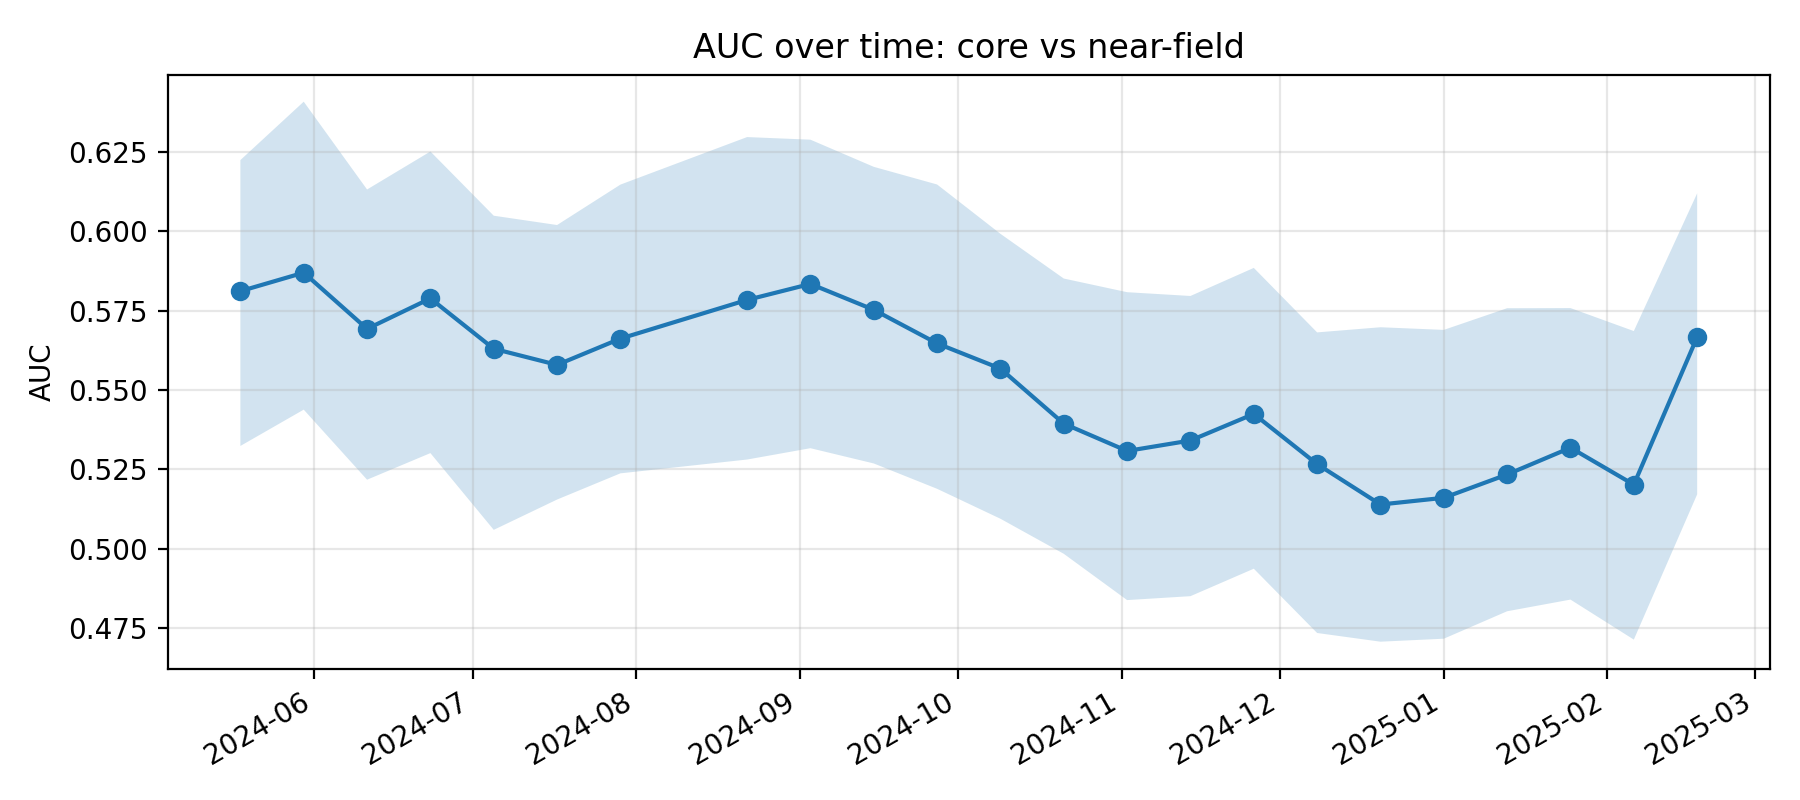

The table this chart was drawn from, first rows:
k, epoch_col, epoch_date, auc, auc_ci_lo, auc_ci_hi, perm_p_value, is_near_event_window
11, D20240518, 2024-05-18, 0.5811, 0.5324, 0.6224, , 0
12, D20240530, 2024-05-30, 0.5869, 0.5438, 0.6407, , 0
13, D20240611, 2024-06-11, 0.5692, 0.5217, 0.6131, , 0
14, D20240623, 2024-06-23, 0.5788, 0.5301, 0.6251, , 0
15, D20240705, 2024-07-05, 0.563, 0.5059, 0.6048, , 0
16, D20240717, 2024-07-17, 0.5579, 0.5155, 0.6019, , 0
17, D20240729, 2024-07-29, 0.5662, 0.5237, 0.6146, , 0
18, D20240822, 2024-08-22, 0.5783, 0.5281, 0.6296, , 0
19, D20240903, 2024-09-03, 0.5834, 0.5317, 0.6288, , 0
20, D20240915, 2024-09-15, 0.5752, 0.5269, 0.6202, , 0
21, D20240927, 2024-09-27, 0.5646, 0.5189, 0.6147, , 0
22, D20241009, 2024-10-09, 0.5567, 0.5094, 0.5991, , 0
23, D20241021, 2024-10-21, 0.5394, 0.4984, 0.5851, , 0
24, D20241102, 2024-11-02, 0.5308, 0.4838, 0.5808, , 0
25, D20241114, 2024-11-14, 0.5341, 0.4851, 0.5796, , 0
26, D20241126, 2024-11-26, 0.5424, 0.4937, 0.5884, , 0
27, D20241208, 2024-12-08, 0.5266, 0.4735, 0.5681, , 0
28, D20241220, 2024-12-20, 0.5139, 0.4707, 0.5697, 0.3234, 1
29, D20250101, 2025-01-01, 0.516, 0.4717, 0.5689, 0.199, 1
30, D20250113, 2025-01-13, 0.5234, 0.4803, 0.5757, 0.209, 1
31, D20250125, 2025-01-25, 0.5318, 0.484, 0.5758, 0.1493, 1
32, D20250206, 2025-02-06, 0.5202, 0.4714, 0.5685, 0.2587, 1
33, D20250218, 2025-02-18, 0.5666, 0.5171, 0.6119, , 0
